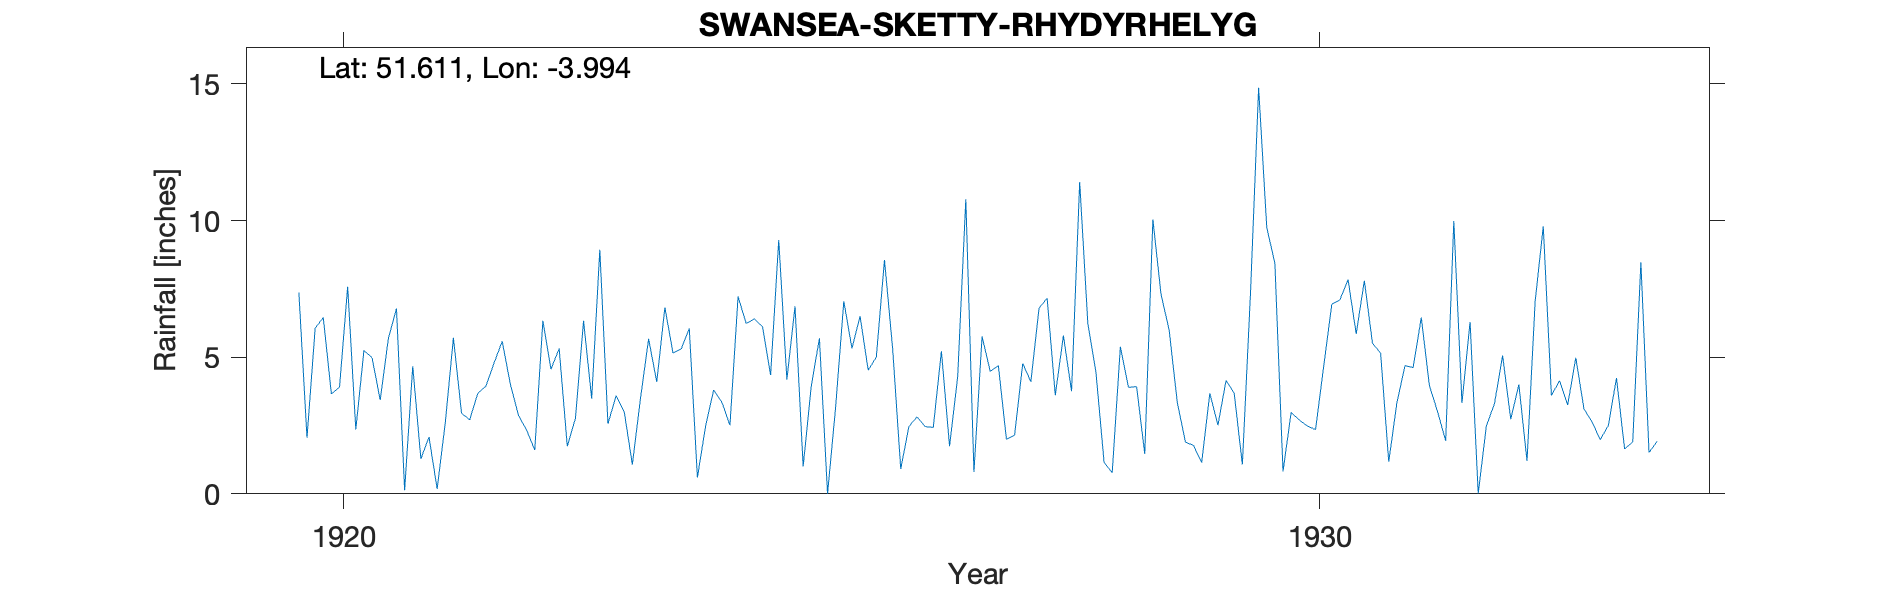

The data file committed next to this chart (first rows):
SWANSEA-SKETTY-RHYDYRHELYG, , , , , , , , , , , , , , , , , , , , , 
Grid ref, SS620921, Long, -3.994, Lat, 51.61, Elevation, 124, ft, , , , , , , , , , , , , 
Station no, 4037, , , , , , , , , , , , , , , , , , , , 
, 1920, 1921, 1922, 1923, 1924, 1925, 1926, 1927, 1928, 1929, 1930, 1931, 1932, 1933, 1934, 1935, 1936, 1937, 1938, 1939, 1940
January, 7.37, 6.78, 4.79, 3.48, 6.05, 4.18, 8.56, 5.76, 11.41, 3.35, 8.43, 5.51, 6.29, 3.25, , , , , , , 
February, 2.05, 0.13, 5.58, 8.93, 0.6, 6.86, 5.33, 4.48, 6.24, 1.89, 0.82, 5.15, 0.01, 4.98, , , , , , , 
March, 6.06, 4.67, 4.01, 2.56, 2.47, 1, 0.91, 4.69, 4.45, 1.77, 2.98, 1.17, 2.48, 3.11, , , , , , , 
April, 6.45, 1.28, 2.87, 3.59, 3.8, 3.94, 2.46, 1.99, 1.15, 1.14, 2.7, 3.33, 3.3, 2.63, , , , , , , 
May, 3.65, 2.08, 2.33, 3, 3.36, 5.69, 2.82, 2.15, 0.77, 3.68, 2.48, 4.69, 5.06, 1.98, , , , , , , 
June, 3.91, 0.18, 1.6, 1.07, 2.51, 0, 2.46, 4.77, 5.38, 2.51, 2.35, 4.62, 2.73, 2.5, , , , , , , 
July, 7.58, 2.6, 6.33, 3.49, 7.22, 3.19, 2.43, 4.1, 3.9, 4.15, 4.66, 6.45, 4, 4.24, , , , , , , 
August, 2.35, 5.71, 4.56, 5.67, 6.23, 7.05, 5.22, 6.79, 3.92, 3.68, 6.94, 3.96, 1.2, 1.64, , , , , , , 
September, 5.25, 2.95, 5.32, 4.09, 6.4, 5.32, 1.74, 7.16, 1.46, 1.07, 7.1, 3.01, 7.04, 1.9, , , , , , , 
October, 4.98, 2.71, 1.74, 6.82, 6.12, 6.5, 4.28, 3.61, 10.04, 7.33, 7.84, 1.94, 9.79, 8.47, , , , , , , 
November, 3.43, 3.68, 2.76, 5.15, 4.35, 4.52, 10.78, 5.79, 7.3, 14.86, 5.85, 9.98, 3.6, 1.51, , , , , , , 
December, 5.68, 3.94, 6.33, 5.3, 9.29, 5.01, 0.8, 3.75, 5.99, 9.75, 7.8, 3.32, 4.14, 1.92, , , , , , , 
Total, 58.76, 36.71, 48.22, 53.15, 58.4, 53.26, 47.79, 55.04, 62.01, 55.18, 59.95, 53.13, 49.64, 38.13, , , , , , , 
